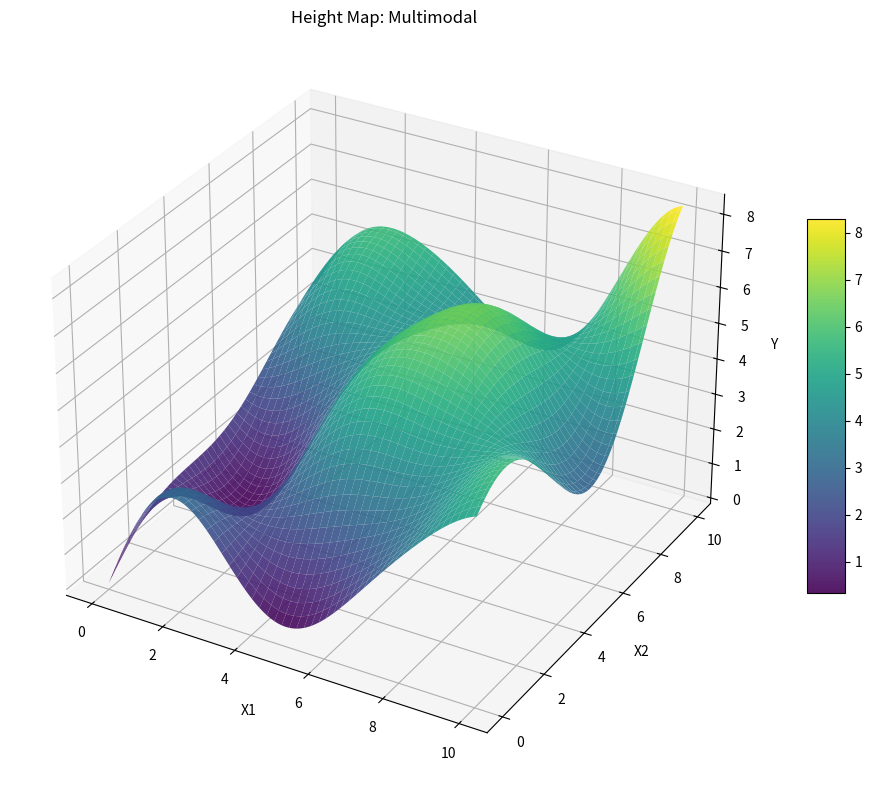
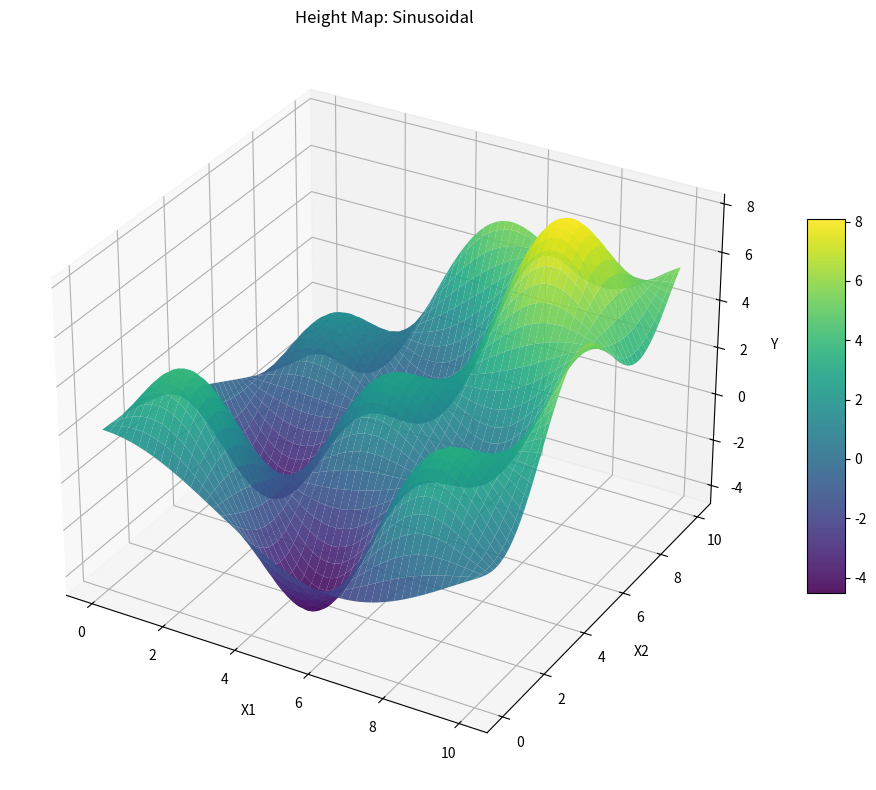
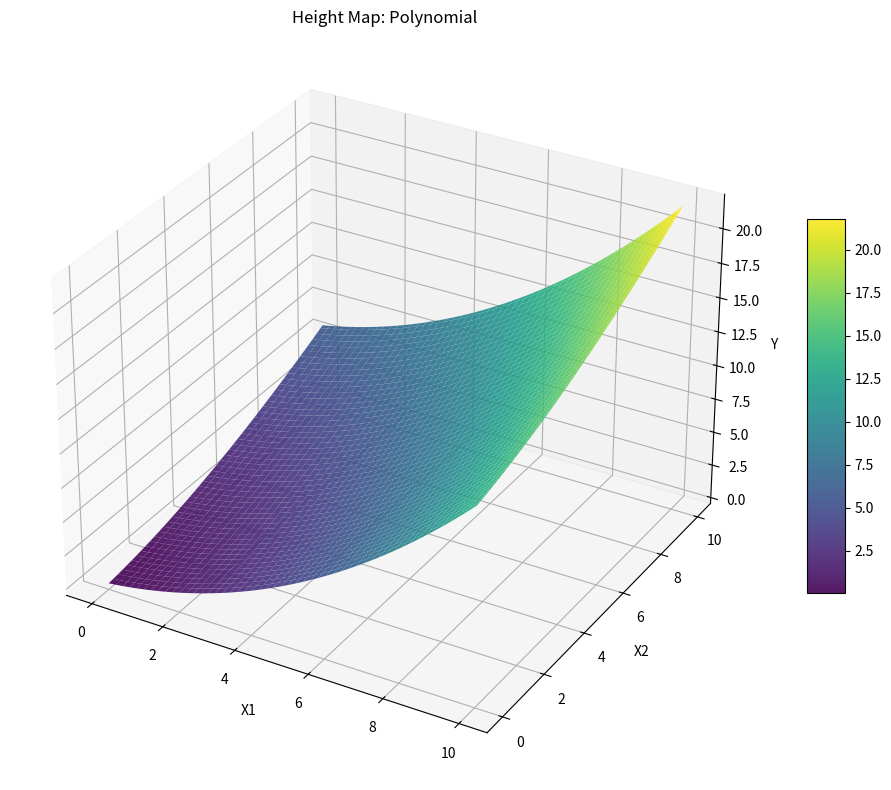
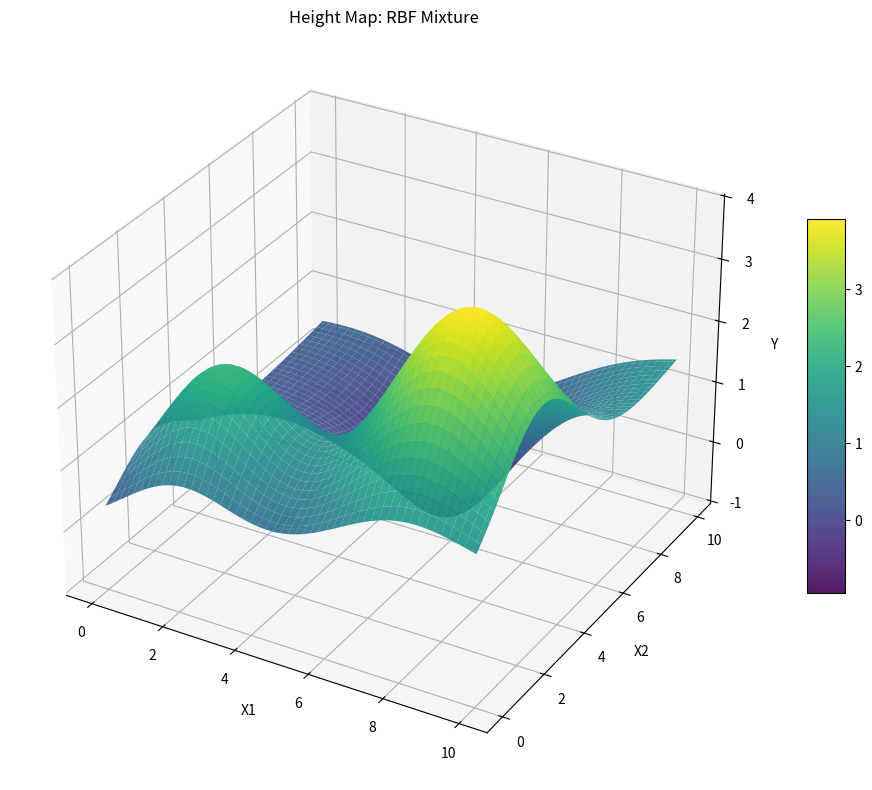

These figures' Python source, in order:
import numpy as np
import matplotlib.pyplot as plt
from mpl_toolkits.mplot3d import Axes3D
import os

def multimodal_func(x1, x2):
    return (2 * np.sin(0.8 * x1) * np.cos(0.6 * x2) +
            1.5 * np.exp(-0.1 * ((x1 - 3)**2 + (x2 - 7)**2)) +
            2.0 * np.exp(-0.1 * ((x1 - 7)**2 + (x2 - 3)**2)) +
            0.5 * np.sin(1.2 * x1 + 0.8 * x2) +
            0.3 * (x1 + x2))

def sinusoidal_func(x1, x2):
    return (3 * np.sin(x1) * np.sin(x2) +
            2 * np.cos(0.5 * x1 + 0.3 * x2) +
            0.5 * x1 * x2 / 10)

def polynomial_func(x1, x2):
    return (0.1 * x1**2 + 0.05 * x2**2 +
            0.02 * x1 * x2 +
            0.3 * x1 + 0.2 * x2 +
            0.001 * x1**3 - 0.001 * x2**3)

def rbf_mixture_func(x1, x2):
    centers = np.array([[2, 2], [5, 8], [8, 3], [6, 6]])
    scales = np.array([1.5, 2.0, 1.8, 1.2])
    weights = np.array([2.0, -1.5, 3.0, -1.0])
    y = np.zeros_like(x1)
    for center, scale, weight in zip(centers, scales, weights):
        distances = np.sqrt((x1 - center[0])**2 + (x2 - center[1])**2)
        y += weight * np.exp(-distances**2 / (2 * scale**2))
    y += 0.1 * x1 + 0.05 * x2
    return y

def plot_height_map(func, name, save_dir):
    grid_size = 100
    x1 = np.linspace(0, 10, grid_size)
    x2 = np.linspace(0, 10, grid_size)
    x1_mesh, x2_mesh = np.meshgrid(x1, x2)
    y_mesh = func(x1_mesh, x2_mesh)
    fig = plt.figure(figsize=(10, 8))
    ax = fig.add_subplot(111, projection='3d')
    surf = ax.plot_surface(x1_mesh, x2_mesh, y_mesh, cmap='viridis', edgecolor='none', alpha=0.9)
    ax.set_xlabel('X1')
    ax.set_ylabel('X2')
    ax.set_zlabel('Y')
    ax.set_title(f'Height Map: {name}')
    fig.colorbar(surf, ax=ax, shrink=0.5, aspect=10)
    plt.tight_layout()
    os.makedirs(save_dir, exist_ok=True)
    plt.savefig(os.path.join(save_dir, 'height_map.png'), dpi=150, bbox_inches='tight')
    plt.close()
    print(f"Saved: {os.path.join(save_dir, 'height_map.png')}")

if __name__ == "__main__":
    base_dir = "E:\TUM\RCI-S5-SS25\GP\Practice\data\synthetic"
    plot_height_map(multimodal_func, "Multimodal", os.path.join(base_dir, "multimodal"))
    plot_height_map(sinusoidal_func, "Sinusoidal", os.path.join(base_dir, "sinusoidal"))
    plot_height_map(polynomial_func, "Polynomial", os.path.join(base_dir, "polynomial"))
    plot_height_map(rbf_mixture_func, "RBF Mixture", os.path.join(base_dir, "rbf_mixture"))
